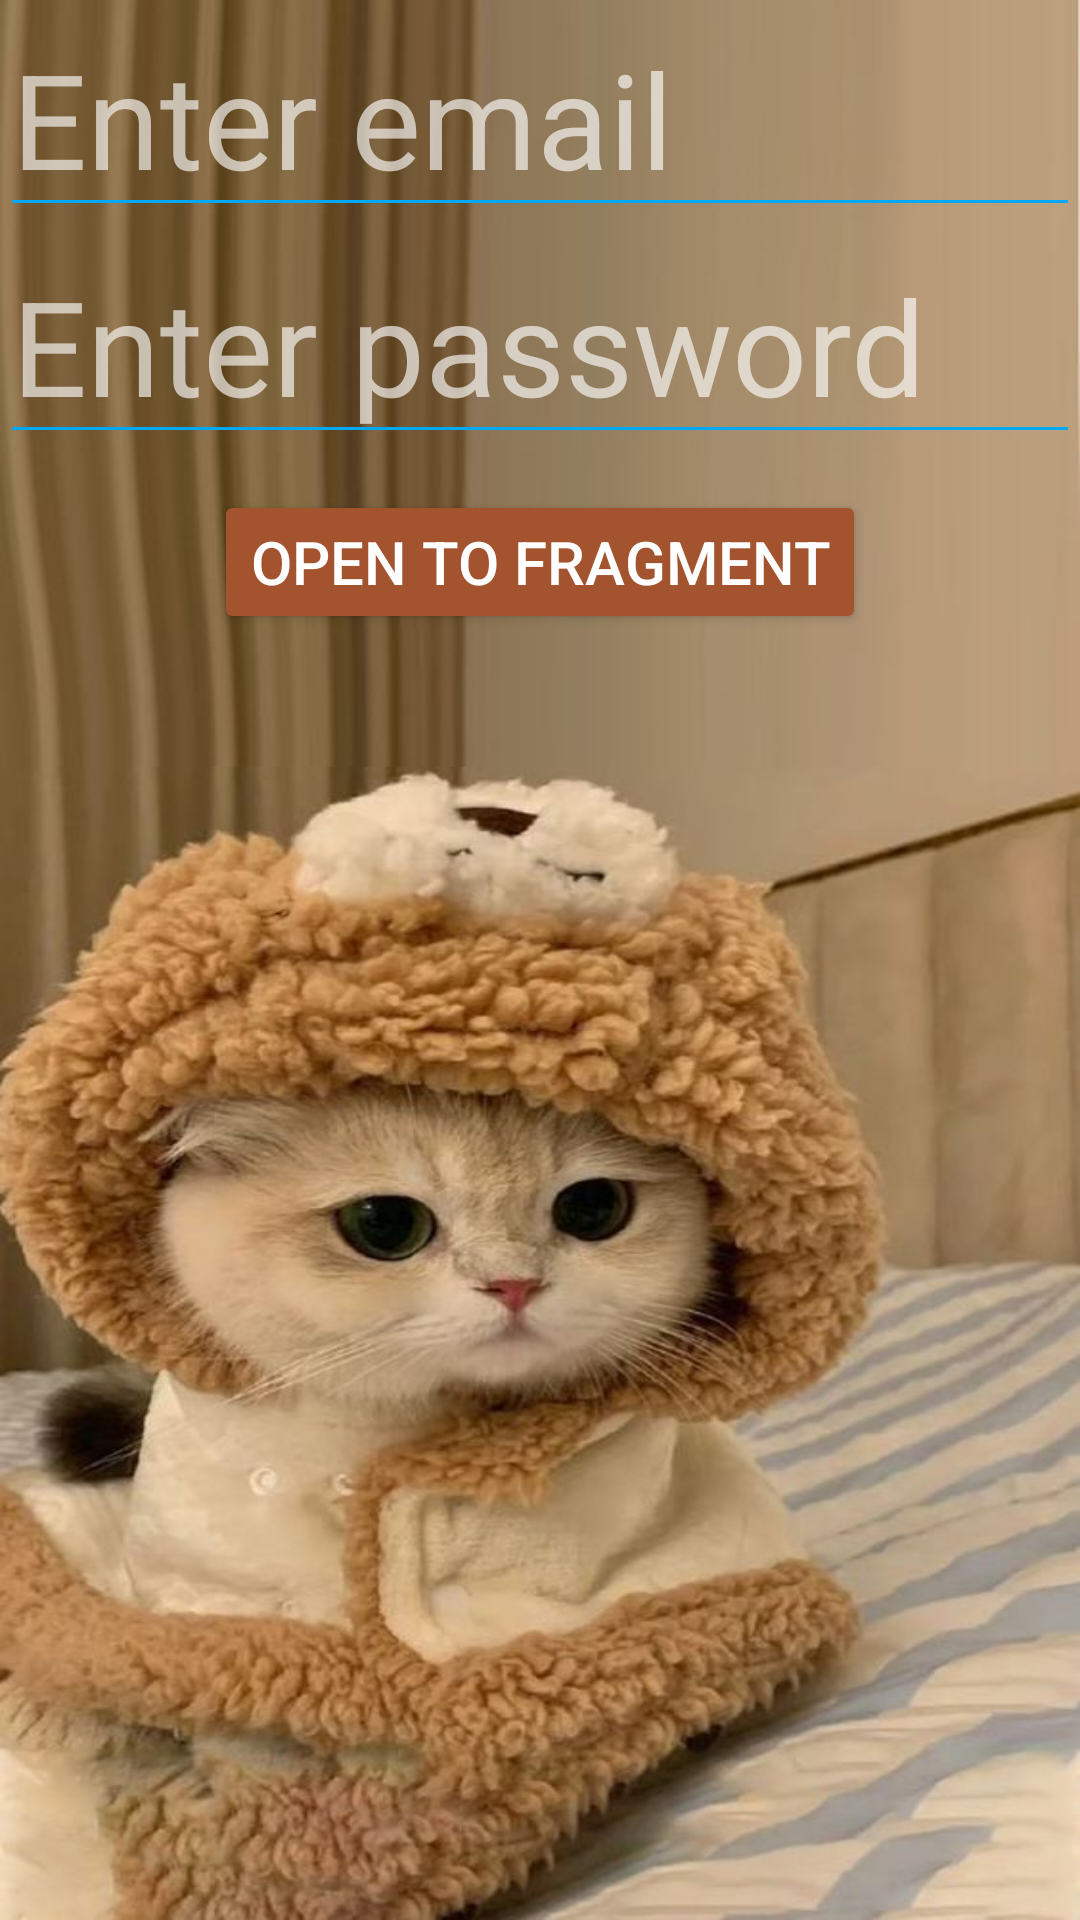

Layout XML and referenced resources for this Android screen:
<!-- AndroidManifest.xml: application theme Theme.RepeatMon4Lesson2 -->
<!-- res/layout/fragment_home.xml -->
<?xml version="1.0" encoding="utf-8"?>
<LinearLayout xmlns:android="http://schemas.android.com/apk/res/android"
    xmlns:app="http://schemas.android.com/apk/res-auto"
    xmlns:tools="http://schemas.android.com/tools"
    android:layout_width="match_parent"
    android:layout_height="match_parent"
    android:background="@drawable/img_cat_bg"
    android:orientation="vertical"
    tools:context=".UI.fragment.HomeFragment">

    <EditText
        android:id="@+id/et_email"
        android:layout_width="match_parent"
        android:layout_height="wrap_content"
        android:backgroundTint="@color/blue"
        android:hint="@string/enter_email"
        android:textColorHint="@color/open_white"
        android:textSize="44sp" />

    <EditText
        android:id="@+id/et_password"
        android:layout_width="match_parent"
        android:layout_height="wrap_content"
        android:backgroundTint="@color/blue"
        android:hint="@string/enter_password"
        android:textColorHint="@color/open_white"
        android:textSize="44sp" />

    <Button
        android:id="@+id/btn_transition"
        android:layout_width="wrap_content"
        android:layout_height="wrap_content"
        android:layout_gravity="center"
        android:layout_marginTop="12dp"
        android:backgroundTint="@color/brown"
        android:text="@string/open_to_fragment"
        android:textColor="@color/white"
        android:textSize="20sp" />

</LinearLayout>
<!-- resources referenced by this layout -->
<resources>
  <color name="blue">#03A9F4</color>
  <color name="brown">#A3532E</color>
  <color name="open_white">#A4FFFFFF</color>
  <color name="white">#FFFFFFFF</color>
  <!-- drawable img_cat_bg: png bitmap (drawable, 856953 bytes) -->
  <string name="enter_email">Enter email</string>
  <string name="enter_password">Enter password</string>
  <string name="open_to_fragment">Open to Fragment</string>
  <style name="Theme.RepeatMon4Lesson2" parent="Base.Theme.RepeatMon4Lesson2" />
  <style name="Base.Theme.RepeatMon4Lesson2" parent="Theme.Material3.DayNight.NoActionBar">
          
          
          <item name="android:windowFullscreen">true</item>
      </style>
</resources>
